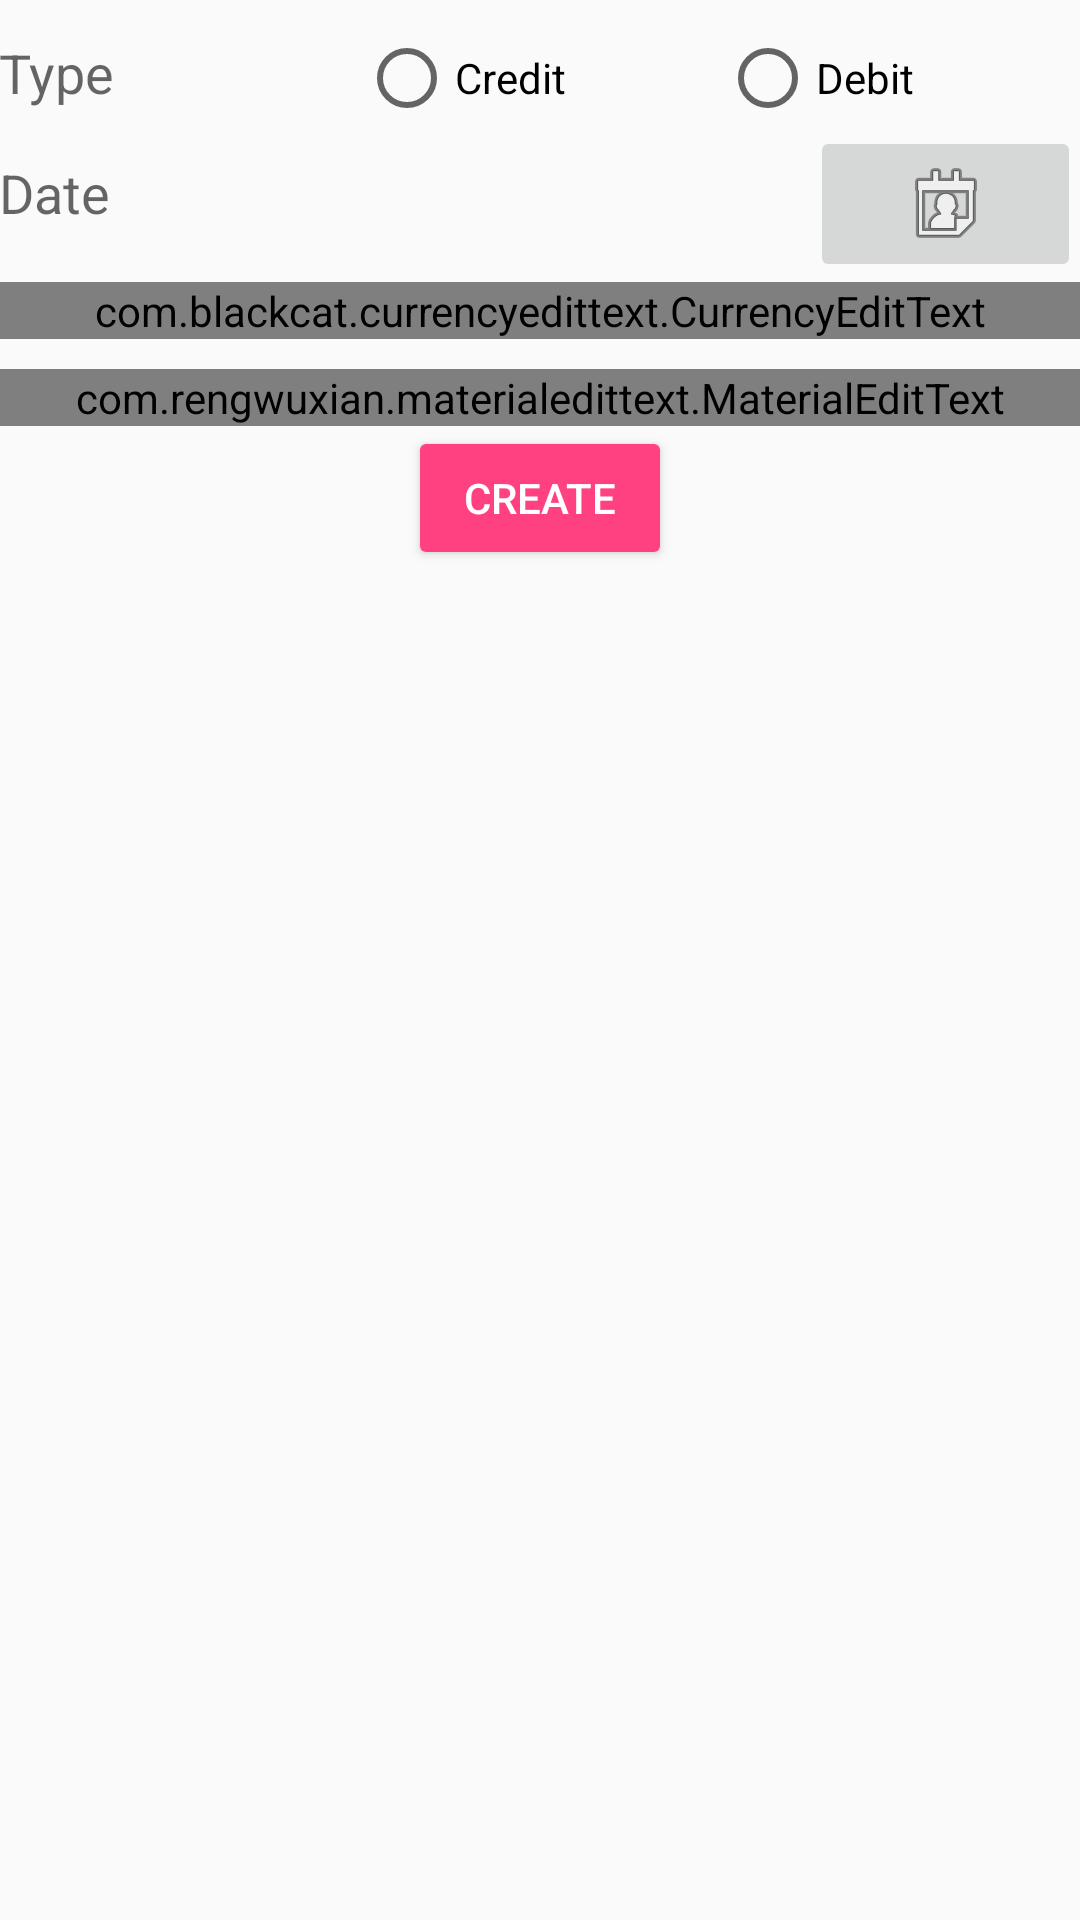

Layout XML and referenced resources for this Android screen:
<!-- AndroidManifest.xml: application theme AppTheme -->
<!-- res/layout/activity_edit_credit.xml -->
<?xml version="1.0" encoding="utf-8"?>
<LinearLayout xmlns:android="http://schemas.android.com/apk/res/android"
    android:layout_width="match_parent"
    android:layout_height="wrap_content"
    android:paddingBottom="@dimen/activity_vertical_margin"
    android:paddingLeft="@dimen/activity_horizontal_margin"
    android:paddingRight="@dimen/activity_horizontal_margin"
    android:paddingTop="@dimen/activity_vertical_margin">

    <include layout="@layout/credit_editor_layout" />
</LinearLayout>
<!-- res/layout/credit_editor_layout.xml (included above) -->
<?xml version="1.0" encoding="utf-8"?>
<LinearLayout xmlns:android="http://schemas.android.com/apk/res/android"
    xmlns:app="http://schemas.android.com/apk/res-auto"
    android:layout_width="match_parent"
    android:layout_height="wrap_content"
    android:orientation="vertical">

    <RadioGroup
        android:id="@+id/create_credit_type_group"
        android:layout_width="match_parent"
        android:layout_height="wrap_content"
        android:layout_marginTop="10dp"
        android:orientation="horizontal">

        <TextView
            android:layout_width="0dp"
            android:layout_height="wrap_content"
            android:layout_weight="1"
            android:text="@string/type"
            android:textAppearance="@style/Base.TextAppearance.AppCompat.Medium" />

        <RadioButton
            android:id="@+id/create_credit_type_credit"
            android:layout_width="0dp"
            android:layout_height="wrap_content"
            android:layout_weight="1"
            android:text="@string/credit.type.credit" />

        <RadioButton
            android:id="@+id/create_credit_type_debit"
            android:layout_width="0dp"
            android:layout_height="wrap_content"
            android:layout_weight="1"
            android:text="@string/credit.type.debit" />

    </RadioGroup>

    <LinearLayout
        android:layout_width="match_parent"
        android:layout_height="wrap_content">

        <TextView
            android:id="@+id/create_credit_date"
            android:layout_width="0dp"
            android:layout_height="wrap_content"
            android:layout_marginTop="10dp"
            android:layout_weight="3"
            android:hint="@string/date"
            android:textAppearance="@style/Base.TextAppearance.AppCompat.Medium" />

        <ImageButton
            android:id="@+id/date_picker"
            android:layout_width="0dp"
            android:layout_height="wrap_content"
            android:layout_weight="1"
            android:contentDescription="@string/date.image.description"
            android:onClick="showDatePickerDialog"
            android:src="@android:drawable/ic_menu_my_calendar" />

    </LinearLayout>

    <com.blackcat.currencyedittext.CurrencyEditText
        android:id="@+id/create_credit_amount"
        android:layout_width="match_parent"
        android:layout_height="wrap_content"
        android:hint="@string/amount"
        android:imeOptions="actionNext" />

    <com.rengwuxian.materialedittext.MaterialEditText
        android:id="@+id/create_credit_remarks"
        android:layout_width="match_parent"
        android:layout_height="wrap_content"
        android:layout_marginTop="10dp"
        android:hint="@string/remarks"
        android:imeOptions="actionDone"
        android:inputType="text"
        app:met_floatingLabel="highlight" />

    <Button
        android:id="@+id/credit_create"
        style="@style/Widget.AppCompat.Button.Colored"
        android:layout_width="wrap_content"
        android:layout_height="wrap_content"
        android:layout_gravity="center_horizontal"
        android:text="@string/credit.create" />
</LinearLayout>
<!-- resources referenced by this layout -->
<resources>
  <string name="amount">Amount</string>
  <string name="credit.create">Create</string>
  <string name="credit.type.credit">Credit</string>
  <string name="credit.type.debit">Debit</string>
  <string name="date">Date</string>
  <string name="date.image.description">Calendar</string>
  <string name="remarks">Remarks</string>
  <string name="type">Type</string>
  <style name="AppTheme" parent="Theme.AppCompat.Light.DarkActionBar">
          
          <item name="colorPrimary">@color/colorPrimary</item>
          <item name="colorPrimaryDark">@color/colorPrimaryDark</item>
          <item name="colorAccent">@color/colorAccent</item>
      </style>
  <color name="colorPrimary">#3F51B5</color>
  <color name="colorPrimaryDark">#303F9F</color>
  <color name="colorAccent">#FF4081</color>
</resources>
